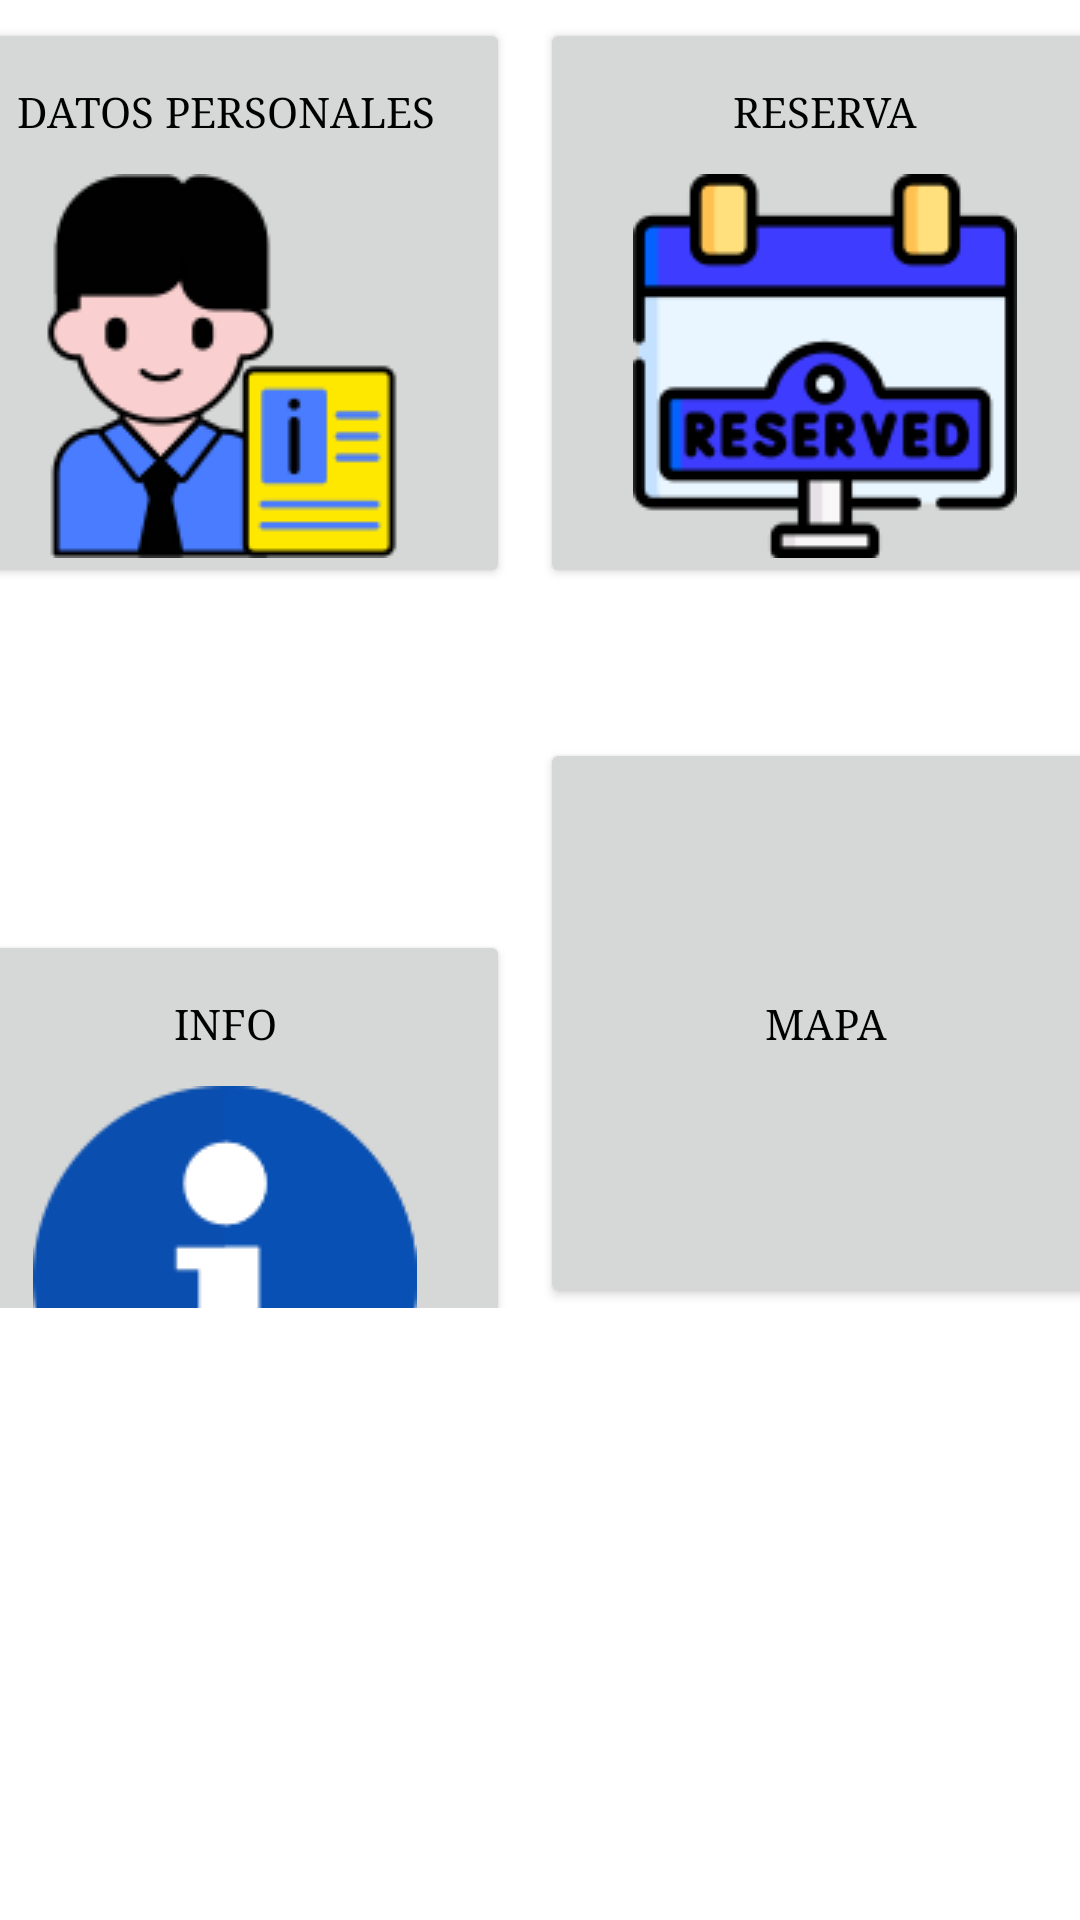

Android layout source for this screen:
<!-- AndroidManifest.xml: application theme Theme.App -->
<!-- res/layout/activity_main2.xml -->
<?xml version="1.0" encoding="utf-8"?>
<androidx.constraintlayout.widget.ConstraintLayout xmlns:android="http://schemas.android.com/apk/res/android"
    xmlns:app="http://schemas.android.com/apk/res-auto"
    xmlns:tools="http://schemas.android.com/tools"
    android:layout_width="match_parent"
    android:background="@drawable/fondo"
    android:layout_height="match_parent"
    tools:context=".MainActivity2">

    <LinearLayout
        android:layout_width="401dp"
        android:layout_height="667dp"
        android:orientation="vertical"
        app:layout_constraintBottom_toBottomOf="parent"
        app:layout_constraintEnd_toEndOf="parent"
        app:layout_constraintStart_toStartOf="parent"
        app:layout_constraintTop_toTopOf="parent">

        <TextView
            android:id="@+id/textView3"
            android:layout_width="match_parent"
            android:layout_height="wrap_content" />

        <TableRow
            android:layout_width="wrap_content"
            android:layout_height="wrap_content">

            <Button
                android:id="@+id/btn_datos_personales"
                android:layout_width="190dp"
                android:layout_height="190dp"
                android:drawableBottom="@drawable/pc"
                android:fontFamily="serif"
                android:text="Datos Personales"
                android:textColor="#000000" />

            <Space
                android:layout_width="10dp"
                android:layout_height="wrap_content" />

            <Button
                android:id="@+id/btn_reserva"
                android:layout_width="190dp"
                android:layout_height="190dp"
                android:drawableBottom="@drawable/reservado"
                android:fontFamily="serif"
                android:text="Reserva"
                android:textColor="#000000" />

        </TableRow>

        <TableRow
            android:layout_width="match_parent"
            android:layout_height="50dp" />

        <TableRow
            android:layout_width="wrap_content"
            android:layout_height="wrap_content">

            <Button
                android:id="@+id/btn_info"
                android:layout_width="190dp"
                android:layout_height="190dp"
                android:drawableBottom="@drawable/informacion"
                android:fontFamily="serif"
                android:text="Info"
                android:textColor="#000000" />

            <Space
                android:layout_width="10dp"
                android:layout_height="wrap_content" />

            <Button
                android:id="@+id/btn_mapa"
                android:layout_width="190dp"
                android:layout_height="190dp"
                android:drawableBottom="@drawable/mapa"
                android:fontFamily="serif"
                android:text="Mapa"
                android:textColor="#000000" />
        </TableRow>

    </LinearLayout>

</androidx.constraintlayout.widget.ConstraintLayout>
<!-- resources referenced by this layout -->
<resources>
  <!-- drawable informacion: png bitmap (drawable, 7024 bytes) -->
  <!-- drawable pc: png bitmap (drawable, 9314 bytes) -->
  <!-- drawable reservado: png bitmap (drawable, 9405 bytes) -->
  <style name="Theme.App" parent="Theme.MaterialComponents.DayNight.DarkActionBar">
          
          <item name="colorPrimary">@color/purple_500</item>
          <item name="colorPrimaryVariant">@color/purple_700</item>
          <item name="colorOnPrimary">@color/white</item>
          
          <item name="colorSecondary">@color/teal_200</item>
          <item name="colorSecondaryVariant">@color/teal_700</item>
          <item name="colorOnSecondary">@color/black</item>
          
          <item name="android:statusBarColor" tools:targetApi="l">?attr/colorPrimaryVariant</item>
          
      </style>
  <color name="purple_500">#FF3700B3</color>
  <color name="purple_700">#FFFFFF</color>
  <color name="white">#FFFFFFFF</color>
  <color name="teal_200">#FF03DAC5</color>
  <color name="teal_700">#FF018786</color>
  <color name="black">#FF000000</color>
</resources>
